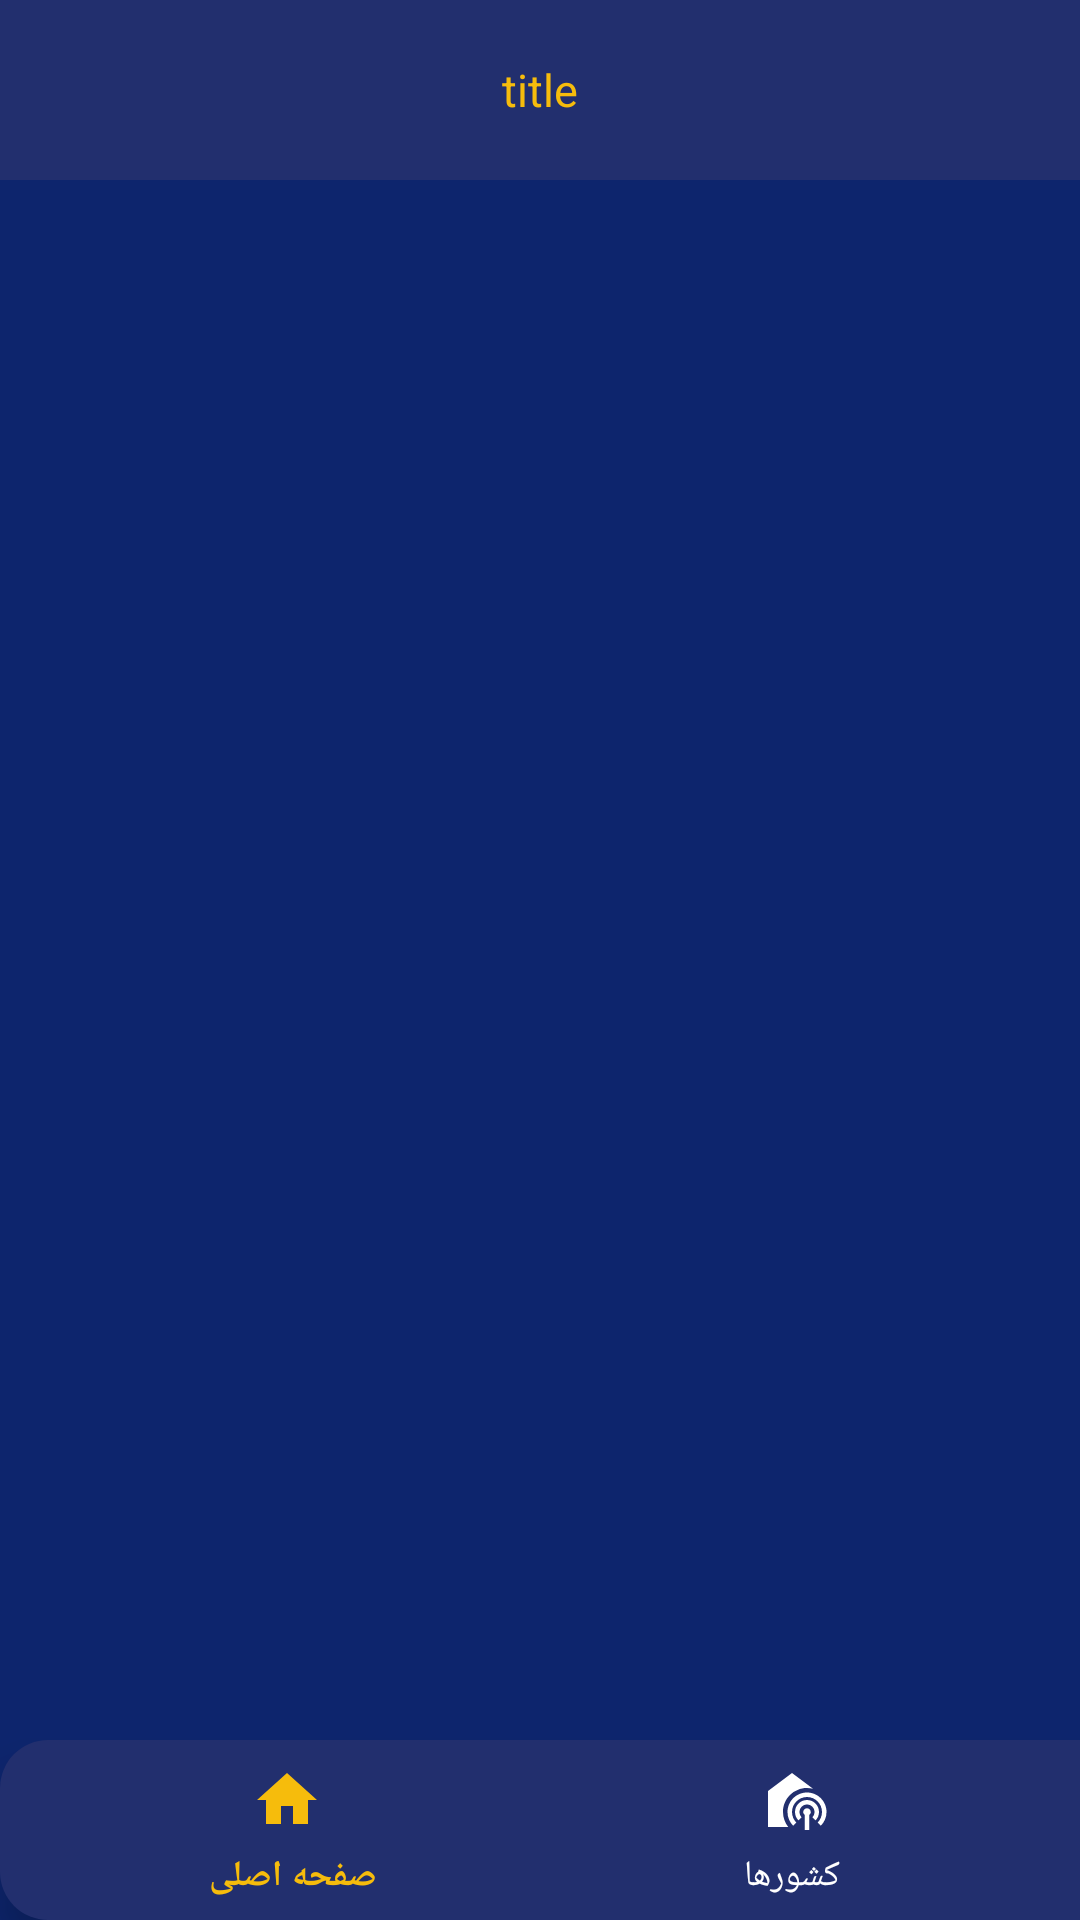

Produce the Android XML layout that renders to this screen, including the resource entries it uses.
<!-- AndroidManifest.xml: application theme Theme.ApiProject2 -->
<!-- res/layout/activity_main.xml -->
<?xml version="1.0" encoding="utf-8"?>
<RelativeLayout xmlns:android="http://schemas.android.com/apk/res/android"
    xmlns:tools="http://schemas.android.com/tools"
    android:layout_width="match_parent"
    android:layout_height="match_parent"
    xmlns:app="http://schemas.android.com/apk/res-auto"
    tools:context=".MainActivity"
    android:background="@color/purple_200">
    <RelativeLayout
        android:id="@+id/toolbar"
        android:layout_width="match_parent"
        android:layout_height="60dp"
        android:background="@color/teal_200"
        >
        <TextView
            android:id="@+id/title"
            android:layout_width="wrap_content"
            android:layout_height="wrap_content"
            android:layout_centerInParent="true"
            android:text="title"

            android:textSize="15sp"

            android:textColor="@color/teal_700"
            />

    </RelativeLayout>
    <FrameLayout
        android:layout_above="@id/bottomNavigation"
        android:layout_below="@id/toolbar"
        android:layout_width="match_parent"
        android:layout_height="match_parent"
        android:id="@+id/frameLayout"

      />
    <com.google.android.material.bottomnavigation.BottomNavigationView
        android:layout_width="match_parent"
        android:layout_height="60dp"
        android:layout_alignParentBottom="true"
        android:id="@+id/bottomNavigation"
        app:itemTextColor="@drawable/bg_nav_selected"
        app:itemIconTint="@drawable/bg_nav_selected"
        app:menu="@menu/main_menu"
        android:background="@drawable/bg_navigation"
        />



</RelativeLayout>
<!-- resources referenced by this layout -->
<resources>
  <color name="purple_200">#0D256D</color>
  <color name="teal_200">#222F6E</color>
  <color name="teal_700">#F6BC0C</color>
  <!-- drawable bg_nav_selected (drawable) -->
  <?xml version="1.0" encoding="utf-8"?>
  <selector xmlns:android="http://schemas.android.com/apk/res/android">
     <item  android:state_selected="true" android:color="@color/teal_700" />
      <item android:state_selected="false" android:color="@color/white"/>
  </selector>
  <!-- drawable bg_navigation (drawable) -->
  <?xml version="1.0" encoding="utf-8"?>
  <shape  android:shape="rectangle" xmlns:android="http://schemas.android.com/apk/res/android">
   <corners android:topLeftRadius="16dp" android:bottomLeftRadius="16dp"/>
    <solid  android:color="@color/teal_200"  />
  </shape>
  <style name="Theme.ApiProject2" parent="Theme.MaterialComponents.DayNight.NoActionBar">
          
          <item name="colorPrimary">@color/purple_500</item>
          <item name="colorPrimaryVariant">@color/purple_700</item>
          <item name="colorOnPrimary">@color/white</item>
          
          <item name="colorSecondary">@color/teal_200</item>
          <item name="colorSecondaryVariant">@color/teal_700</item>
          <item name="colorOnSecondary">@color/black</item>
          
          <item name="android:statusBarColor">?attr/colorPrimaryVariant</item>
          
      </style>
  <color name="white">#FFFFFFFF</color>
  <color name="purple_500">#FF6200EE</color>
  <color name="purple_700">#FF3700B3</color>
  <color name="black">#FF000000</color>
</resources>
